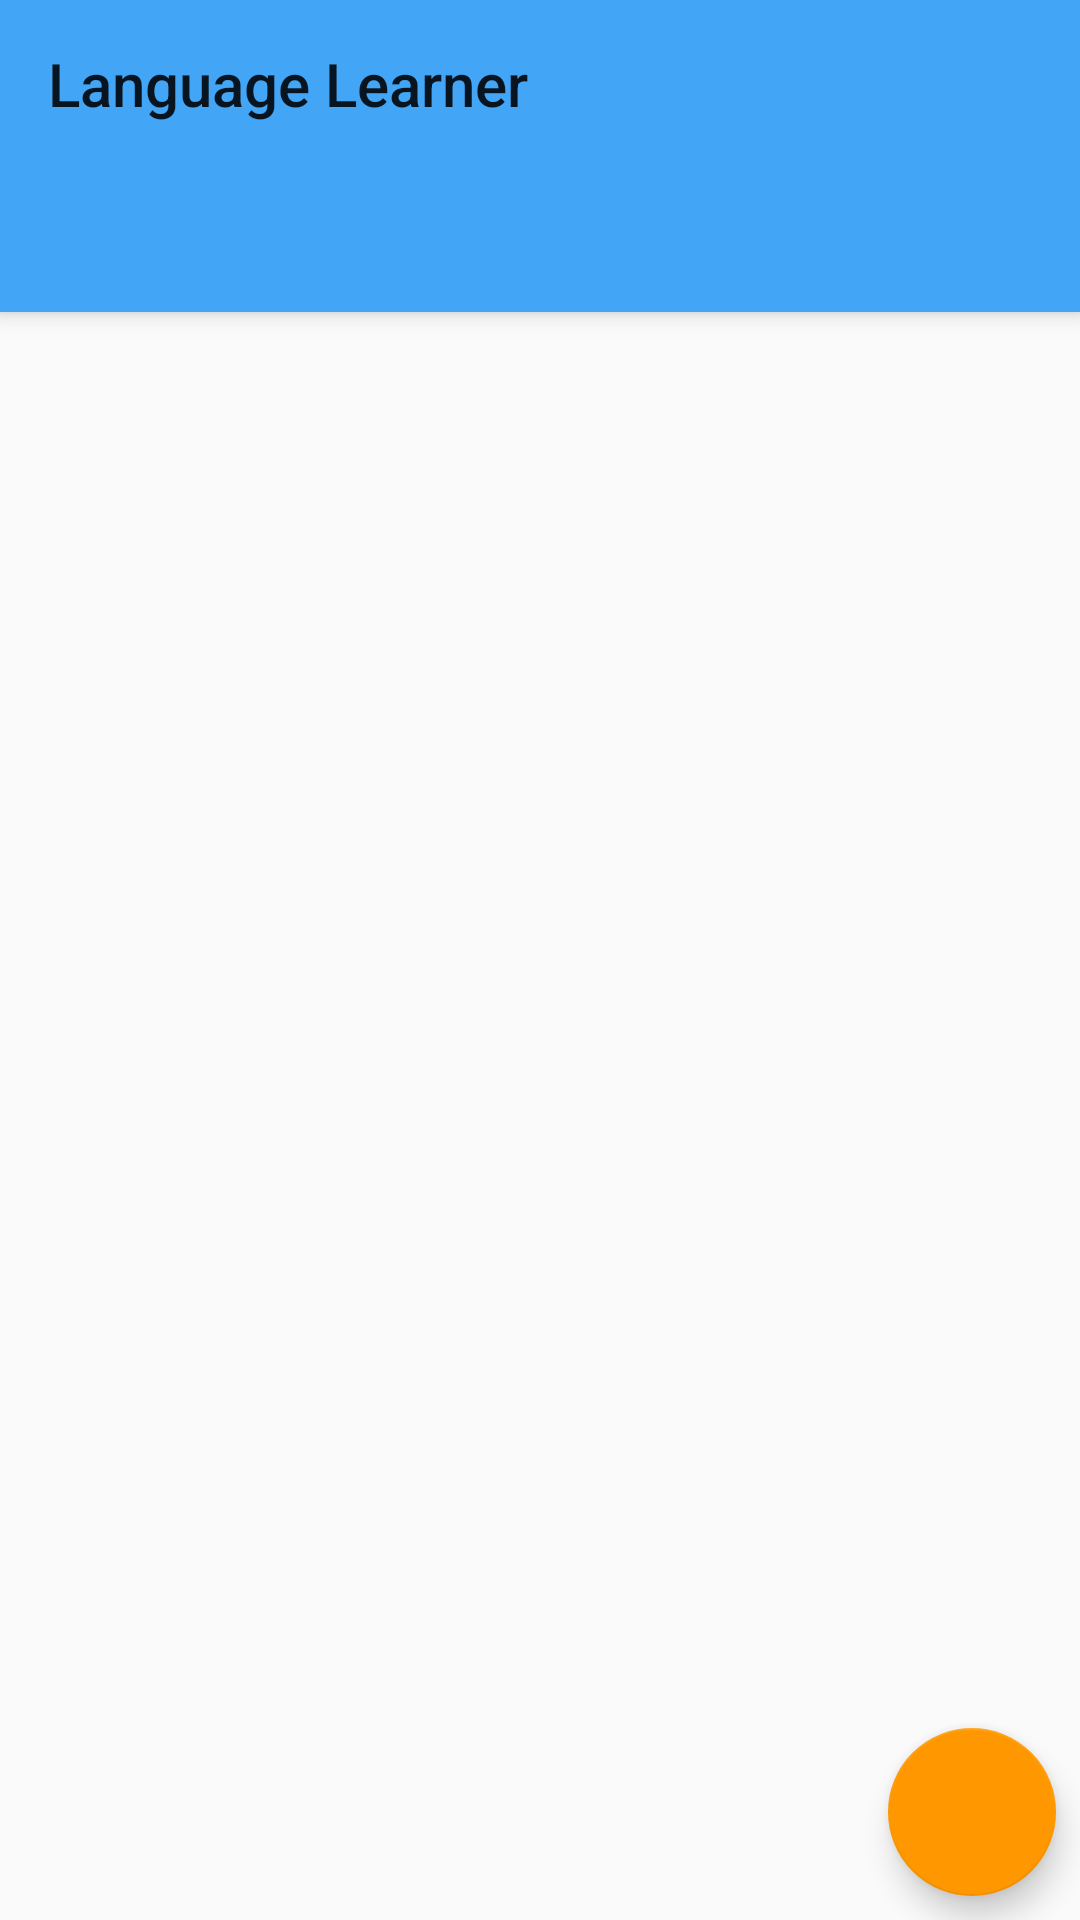

Reconstruct the res/layout file that produces this screen, plus the resources it refers to.
<!-- AndroidManifest.xml: application theme AppTheme -->
<!-- res/layout/activity_main.xml -->
<?xml version="1.0" encoding="utf-8"?>
<android.support.v4.widget.DrawerLayout xmlns:android="http://schemas.android.com/apk/res/android"
    xmlns:app="http://schemas.android.com/apk/res-auto"
    xmlns:tools="http://schemas.android.com/tools"
    android:id="@+id/drawer_layout"
    android:layout_width="match_parent"
    android:layout_height="match_parent"
    tools:context=".ui.main.MainActivity">

    <android.support.design.widget.CoordinatorLayout xmlns:android="http://schemas.android.com/apk/res/android"
        xmlns:app="http://schemas.android.com/apk/res-auto"
        xmlns:tools="http://schemas.android.com/tools"
        android:layout_width="match_parent"
        android:layout_height="match_parent"
        tools:context=".ui.main.MainActivity">

        <android.support.design.widget.AppBarLayout
            android:id="@+id/appBarLayout"
            android:layout_width="match_parent"
            android:layout_height="wrap_content">

            <include
                android:id="@+id/toolbar"
                layout="@layout/toolbar_main" />

            <android.support.design.widget.TabLayout
                android:id="@+id/tabs"
                android:layout_width="match_parent"
                android:layout_height="wrap_content" />

        </android.support.design.widget.AppBarLayout>

        <android.support.v4.view.ViewPager
            android:id="@+id/pager"
            android:layout_width="match_parent"
            android:layout_height="match_parent"
            app:layout_behavior="@string/appbar_scrolling_view_behavior" />

        <android.support.design.widget.FloatingActionButton
            android:id="@+id/fab_add"
            android:layout_width="wrap_content"
            android:layout_height="wrap_content"
            android:layout_gravity="bottom|end"
            android:layout_marginEnd="@dimen/default_margin"
            android:layout_marginBottom="@dimen/default_margin"
            android:src="@drawable/round_add_black_24dp"
            android:visibility="visible" />

    </android.support.design.widget.CoordinatorLayout>

    <android.support.design.widget.NavigationView
        android:id="@+id/nav_view"
        android:layout_width="wrap_content"
        android:layout_height="match_parent"
        android:layout_gravity="start"
        app:itemIconTint="?colorPrimaryDark"
        app:itemTextColor="?android:textColorPrimary"
        app:menu="@menu/menu_nav" />

</android.support.v4.widget.DrawerLayout>
<!-- res/layout/toolbar_main.xml (included above) -->
<android.support.v7.widget.Toolbar xmlns:android="http://schemas.android.com/apk/res/android"
    android:layout_width="match_parent"
    android:layout_height="?attr/actionBarSize"
    xmlns:app="http://schemas.android.com/apk/res-auto"
    android:background="?attr/colorPrimary"
    app:title="@string/app_name"
    android:theme="@style/ThemeOverlay.AppCompat.ActionBar"
    app:layout_scrollFlags="scroll|enterAlways" />
<!-- resources referenced by this layout -->
<resources>
  <dimen name="default_margin">8dp</dimen>
  <string name="app_name">Language Learner</string>
  <style name="AppTheme" parent="Theme.AppCompat.Light.NoActionBar">
          
          <item name="colorPrimary">@color/colorPrimary</item>
          <item name="colorPrimaryDark">@color/colorPrimaryDark</item>
          <item name="colorAccent">@color/colorAccent</item>
          <item name="android:navigationBarColor">@color/colorPrimaryDark</item>
      </style>
  <color name="colorPrimary">#42a5f5</color>
  <color name="colorPrimaryDark">#0077c2</color>
  <color name="colorAccent">#ff9800</color>
</resources>
